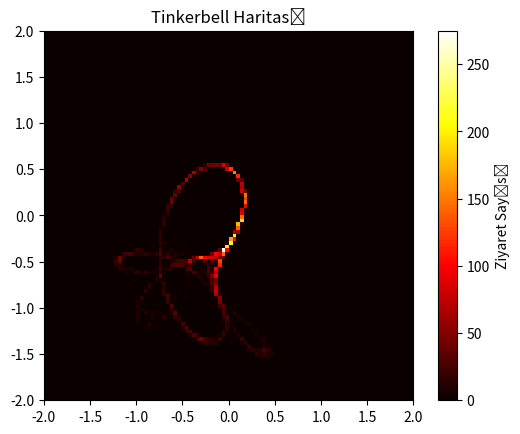

Write Python code to recreate this figure.
import numpy as np
import matplotlib.pyplot as plt


def generate_tinkerbell_map(a, b, c, d, width=100, height=100, x0=0.1, y0=0.1, iterations=10000):
    def tinkerbell_map(x, y):
        xn = x ** 2 - y ** 2 + a * x + b * y
        yn = 2 * x * y + c * x + d * y
        return xn, yn

    map = np.zeros((width, height))

    x, y = x0, y0
    for i in range(iterations):
        x, y = tinkerbell_map(x, y)
        ix, iy = int((x + 2) / 4 * width), int((y + 2) / 4 * height)
        if 0 <= ix < width and 0 <= iy < height:
            map[iy, ix] += 1

    plt.imshow(map, cmap='hot', origin='lower', extent=(-2, 2, -2, 2))
    plt.title('Tinkerbell Haritası')
    plt.colorbar(label='Ziyaret Sayısı')
    plt.show()
    return map


a = 0.9
b = -0.6013
c = 2.0
d = 0.50
map = generate_tinkerbell_map(a, b, c, d)